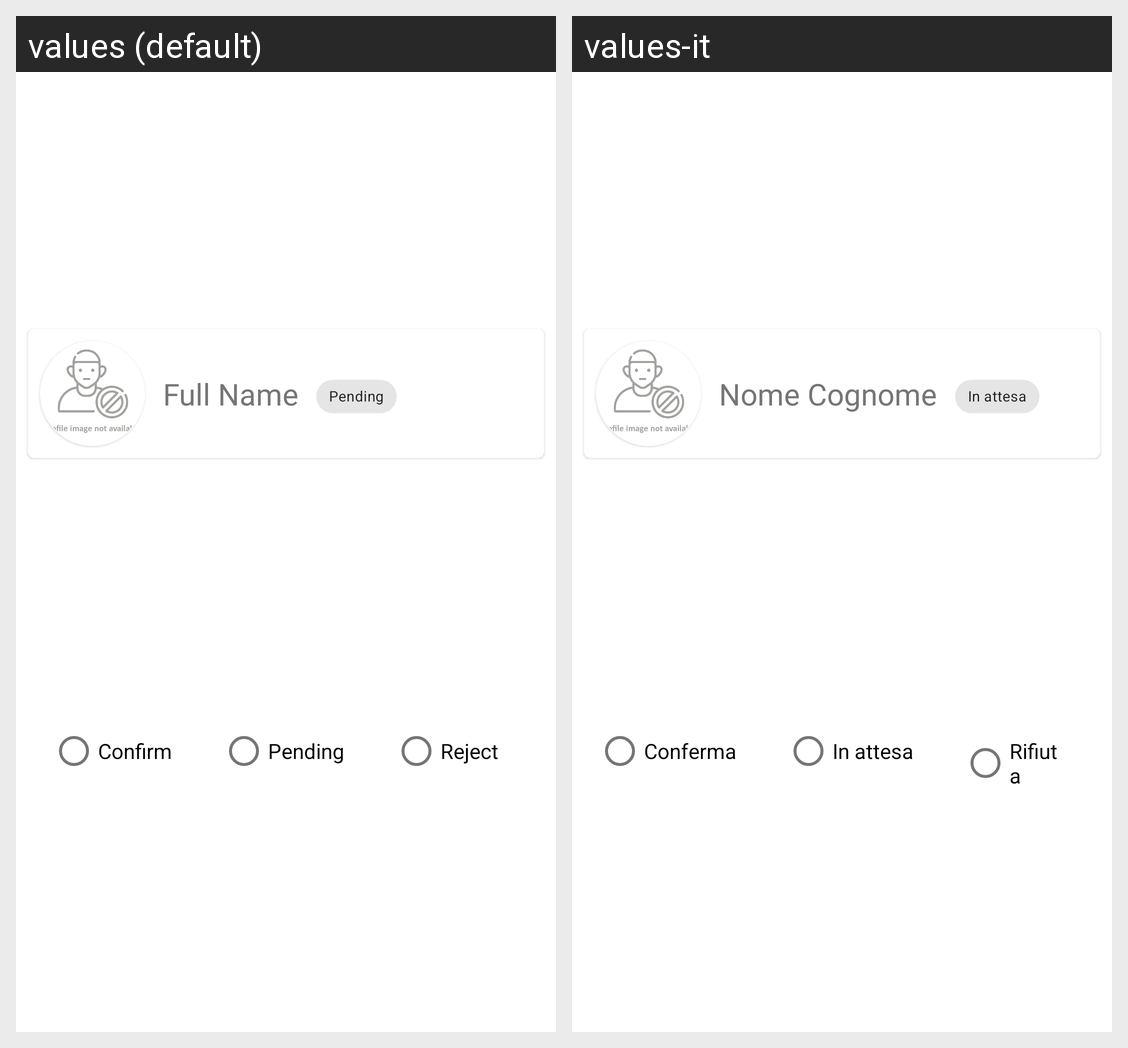

Here is an Android app screen in its default locale and in the app's own translations. Write out the translated-string differences for the strings that appear on this screen.
Android screen res/layout/interested_user_layout.xml rendered under 2 locales, left to right: values (default), values-it. Device: Nexus 5 (rendered at 1080×1920; each locale shown at half size, 540×960, under a caption strip naming it); theme Theme.CarPoolingApp.
Strings drawn on this screen, with the default value and each locale's value (text and hints the layout hard-codes, and strings that could not be matched under every locale, appear in the picture but are not listed):

name
  values: Full Name
  values-it: Nome Cognome

pending
  values: Pending
  values-it: In attesa

confirm
  values: Confirm
  values-it: Conferma

reject
  values: Reject
  values-it: Rifiuta
